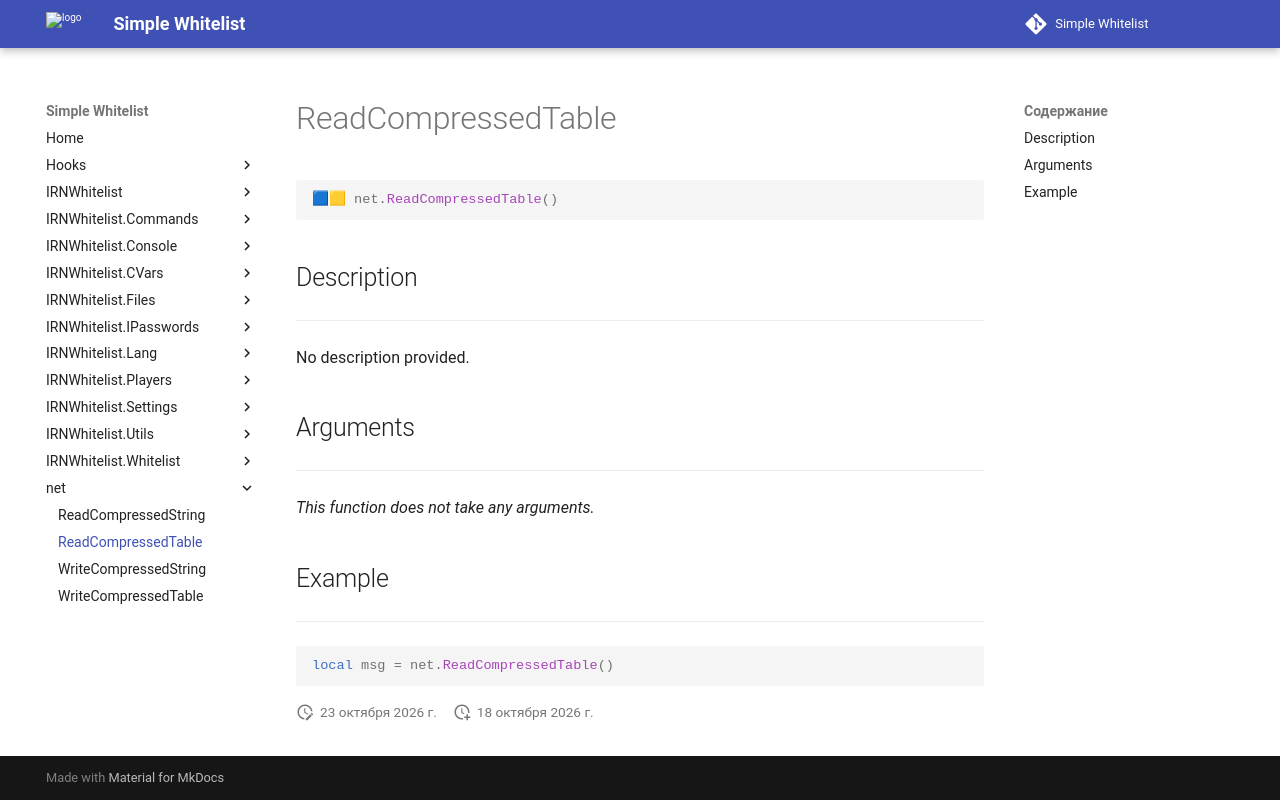

repository: Enalian/simple_whitelist · page: net/ReadCompressedTable/index.html · generator: mkdocs

---
title: net.ReadCompressedTable
---

```lua
🟦🟨 net.ReadCompressedTable()
```

## Description
---

No description provided.

## Arguments
---

*This function does not take any arguments.*

## Example
---

```lua
local msg = net.ReadCompressedTable()
```
